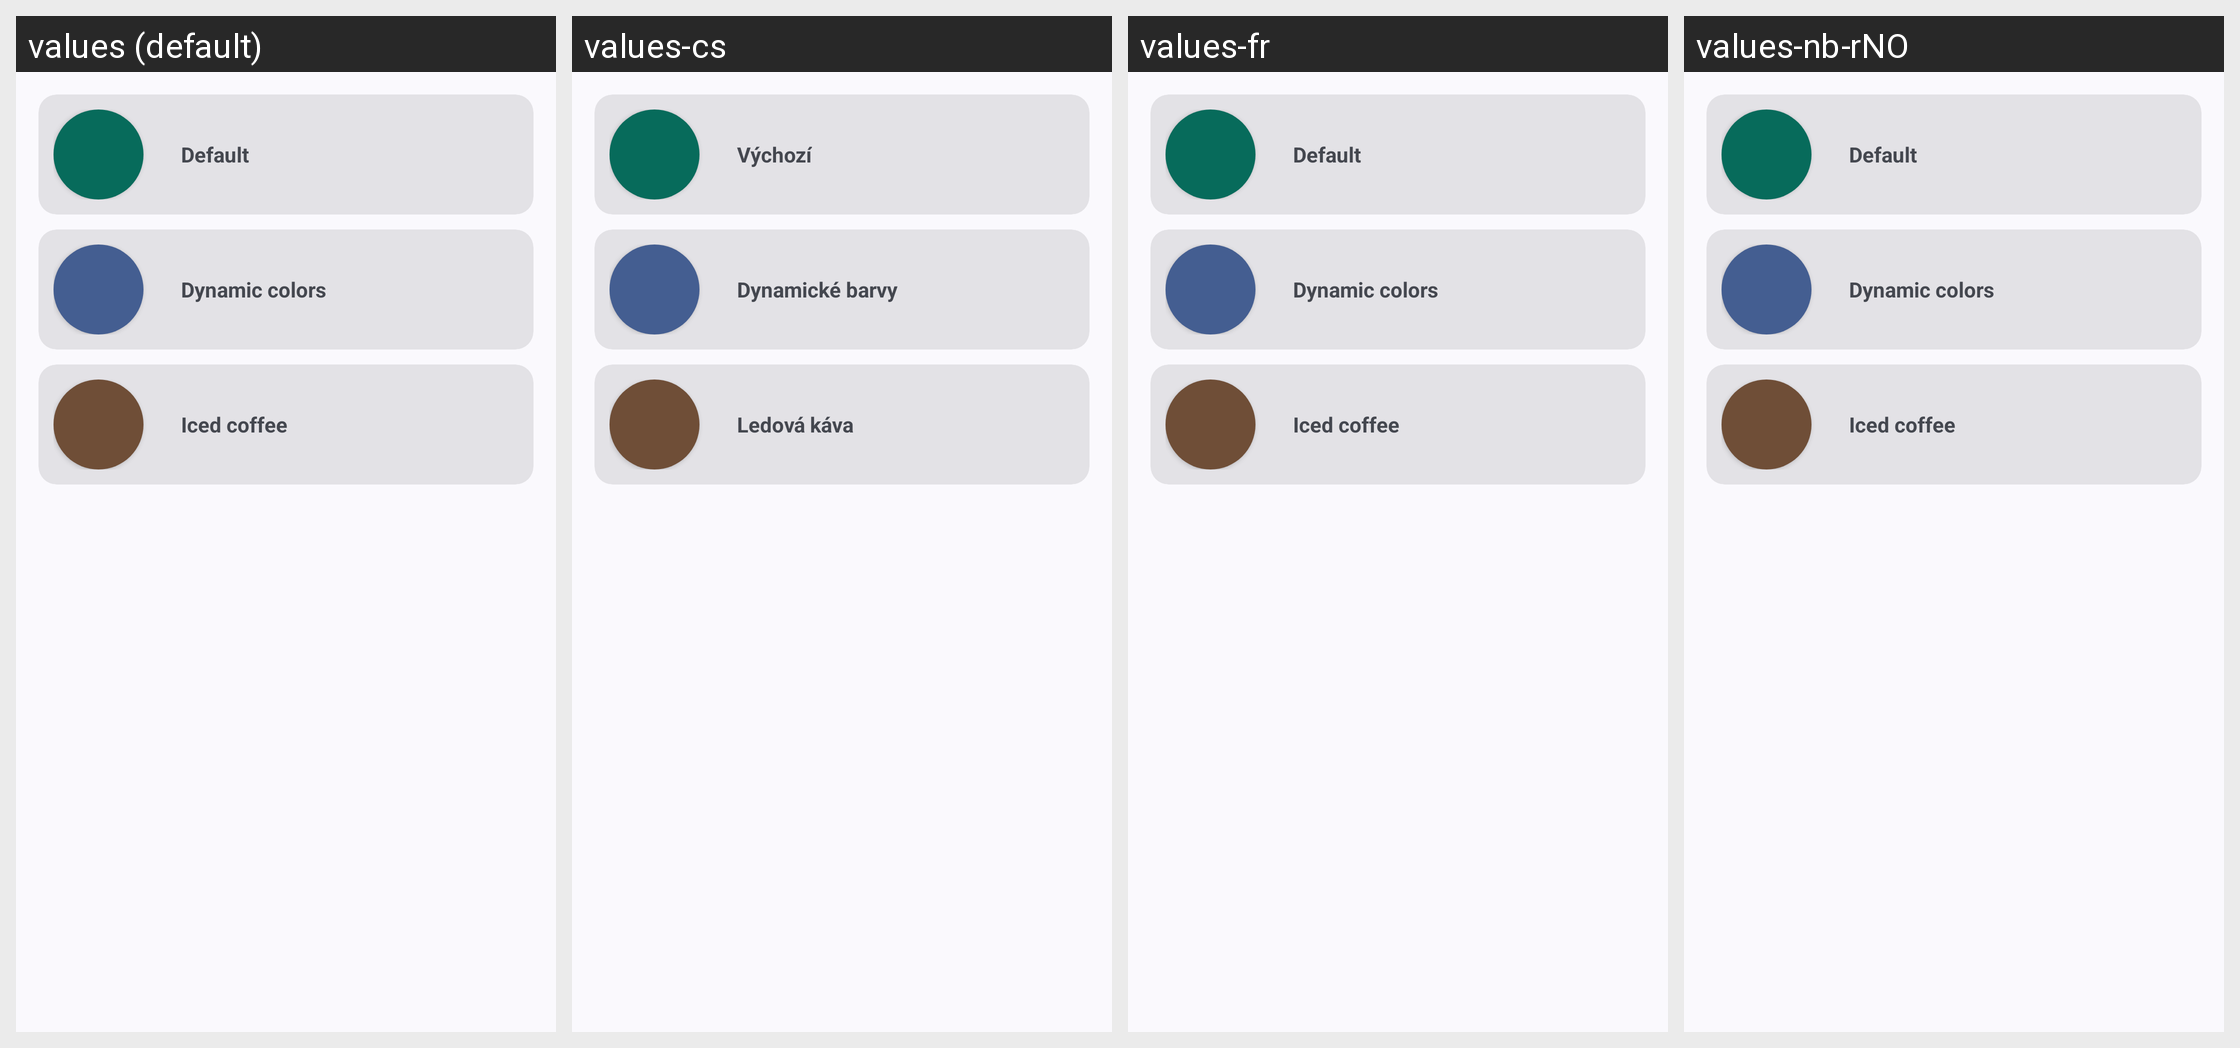

The Android screen above is rendered under several locales of the same app. Produce the string resources it draws, with the default and per-locale values.
Android screen res/layout/theme_chooser.xml rendered under 4 locales, left to right: values (default), values-cs, values-fr, values-nb-rNO. Device: Nexus 5 (rendered at 1080×1920; each locale shown at half size, 540×960, under a caption strip naming it); theme AppTheme.
Other locales in the repository, not shown: values-ar, values-de, values-es, values-hr, values-pt, values-pt-rBR, values-ru, values-vi, values-zh-rCN, values-zh-rTW.
Strings drawn on this screen, with the default value and each locale's value (text and hints the layout hard-codes, and strings that could not be matched under every locale, appear in the picture but are not listed):

default_theme
  values: Default
  values-cs: Výchozí
  values-fr: Default  [not translated; the default value is used]
  values-nb-rNO: Default  [not translated; the default value is used]

monet_theme
  values: Dynamic colors
  values-cs: Dynamické barvy
  values-fr: Dynamic colors  [not translated; the default value is used]
  values-nb-rNO: Dynamic colors  [not translated; the default value is used]

coffee_theme
  values: Iced coffee
  values-cs: Ledová káva
  values-fr: Iced coffee  [not translated; the default value is used]
  values-nb-rNO: Iced coffee  [not translated; the default value is used]
